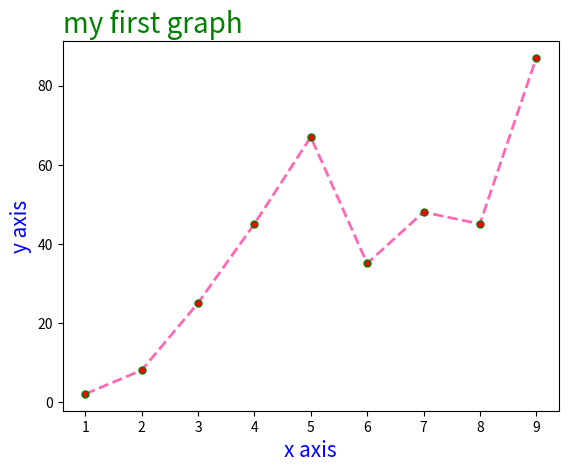

Python code for this plot:
import matplotlib
import matplotlib.pyplot as plt
import pandas as pd
import numpy as np

## lint plotting
'''
ypoints = np.array([2,8,25,45,67,35,48,45,87])

plt.plot(
    ypoints,
    marker = 'o', # marker parameter is used to mark the points on the graph
    markersize = 5,
    markerfacecolor = 'red',
    markeredgecolor = 'green',
    linestyle = '--',
    color = 'hotpink',
    linewidth = 2
)
plt.show()
'''
## lables and title

ypoints = np.array([2,8,25,45,67,35,48,45,87])
xpoints = np.array([1,2,3,4,5,6,7,8,9])

plt.plot(
    xpoints,
    ypoints,
    marker = 'o', # marker parameter is used to mark the points on the graph
    markersize = 5,
    markerfacecolor = 'red',
    markeredgecolor = 'green',
    linestyle = '--',
    color = 'hotpink',
    linewidth = 2
)
plt.title("my first graph" , fontsize = 20 , color = 'green' , loc = 'left') # loc parameter is used to set the location of the title
plt.xlabel("x axis" , fontsize = 15 , color = 'blue')
plt.ylabel("y axis" , fontsize = 15 , color = 'blue')
plt.show()
